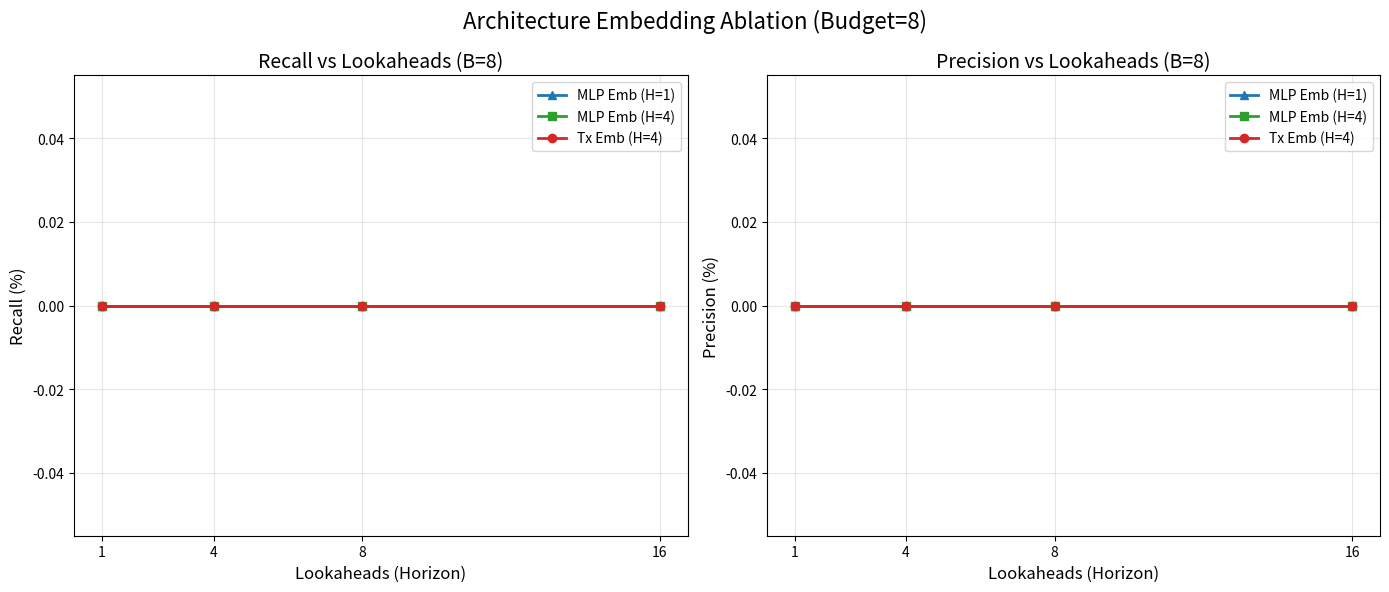

Write Python code to recreate this figure. (Note: this script raises an exception after producing the figure.)
import json
import numpy as np
from pathlib import Path
import matplotlib.pyplot as plt

# Directories
dir_mlp_hist4 = Path("/mnt/storage/Michael/michaelg/heteroPredict/trainingDataExtended/qwen3_30b_sharded/mlp_hist4_ablation_20260616_080608")
dir_tx_hist4 = Path("/mnt/storage/Michael/michaelg/heteroPredict/trainingDataExtended/qwen3_30b_sharded/transformer_ablation_20260614_151137")
dir_emb_hist1 = Path("/mnt/storage/Michael/michaelg/heteroPredict/trainingDataExtended/qwen3_30b/emb_only_full_20260602_172025")

variants = {
    "MLP Emb (H=1)": {"dir": dir_emb_hist1, "match": "emb_only"},
    "MLP Emb (H=4)": {"dir": dir_mlp_hist4, "match": "emb_only"},
    "Tx Emb (H=4)":  {"dir": dir_tx_hist4, "match": "emb_only"},
}

horizons = [1, 4, 8, 16]
budgets = [8, 16, 32]

results = {v: {h: {b: {"recall": [], "precision": []} for b in budgets} for h in horizons} for v in variants}

for v_key, info in variants.items():
    directory = info["dir"]
    match_str = info["match"]
    if not directory.exists(): continue
    for path in directory.glob("*"):
        if not path.is_dir(): continue
        name = path.name
        
        if match_str == "emb_only" and "markov" in name: continue
        if match_str not in name: continue
        
        ablation_layers = ["layer_0", "layer_23", "layer_47"]
        for layer_name in ablation_layers:
            layer_dir = path / layer_name
            if not (layer_dir / "training_metrics.json").exists(): continue
            with open(layer_dir / "training_metrics.json") as f:
                metrics = json.load(f)
            
            matched_h = next((h for h in horizons if name.endswith(f"_f{h}") or f"_f{h}_" in name), None)
            if matched_h:
                topk_metrics = metrics.get('best_val_recalls', {})
                alt_topk_metrics = metrics.get('val_best_topk', {})
                for b in budgets:
                    r_key = f"topk_recall@{b}"
                    p_key = f"topk_precision@{b}"
                    if r_key in topk_metrics and p_key in topk_metrics:
                        results[v_key][matched_h][b]['recall'].append(topk_metrics[r_key])
                        results[v_key][matched_h][b]['precision'].append(topk_metrics[p_key])
                    else:
                        b_str = str(b)
                        if b_str in alt_topk_metrics:
                            results[v_key][matched_h][b]['recall'].append(alt_topk_metrics[b_str]['recall'])
                            results[v_key][matched_h][b]['precision'].append(alt_topk_metrics[b_str]['precision'])

# Plotting: One plot per budget with Recall and Precision subplots
colors = {"Tx Emb (H=4)": "#d62728", "MLP Emb (H=4)": "#2ca02c", "MLP Emb (H=1)": "#1f77b4"}
markers = {"Tx Emb (H=4)": "o", "MLP Emb (H=4)": "s", "MLP Emb (H=1)": "^"}

for b in budgets:
    fig, (ax1, ax2) = plt.subplots(1, 2, figsize=(14, 6))
    fig.suptitle(f'Architecture Embedding Ablation (Budget={b})', fontsize=16)

    for v in variants.keys():
        # Recall Subplot
        y_recall = [np.mean(results[v][h][b]['recall']) * 100 if results[v][h][b]['recall'] else 0 for h in horizons]
        ax1.plot(horizons, y_recall, label=v, color=colors[v], marker=markers[v], linewidth=2)
        
        # Precision Subplot
        y_prec = [np.mean(results[v][h][b]['precision']) * 100 if results[v][h][b]['precision'] else 0 for h in horizons]
        ax2.plot(horizons, y_prec, label=v, color=colors[v], marker=markers[v], linewidth=2)

    # Format Recall Subplot
    ax1.set_xlabel('Lookaheads (Horizon)', fontsize=12)
    ax1.set_ylabel('Recall (%)', fontsize=12)
    ax1.set_title(f'Recall vs Lookaheads (B={b})', fontsize=14)
    ax1.set_xticks(horizons)
    ax1.grid(True, alpha=0.3)
    ax1.legend(loc='best')

    # Format Precision Subplot
    ax2.set_xlabel('Lookaheads (Horizon)', fontsize=12)
    ax2.set_ylabel('Precision (%)', fontsize=12)
    ax2.set_title(f'Precision vs Lookaheads (B={b})', fontsize=14)
    ax2.set_xticks(horizons)
    ax2.grid(True, alpha=0.3)
    ax2.legend(loc='best')

    plt.tight_layout()
    plt.savefig(f'/home/michaelg/.gemini/antigravity-ide/brain/ed35921d-0698-4a9e-a6da-4d7eba8d593f/arch_ablation_B{b}.png')
    plt.close()

print("Plots saved to artifact directory: arch_ablation_B8.png, arch_ablation_B16.png, arch_ablation_B32.png")
